4-way image classification set "label_template" from GitHub (YLTsai0609/Missing_Semester_of_Your_CS_Education); label vocabulary: hook empty, hook with ground rod, light turned off, light turned on.

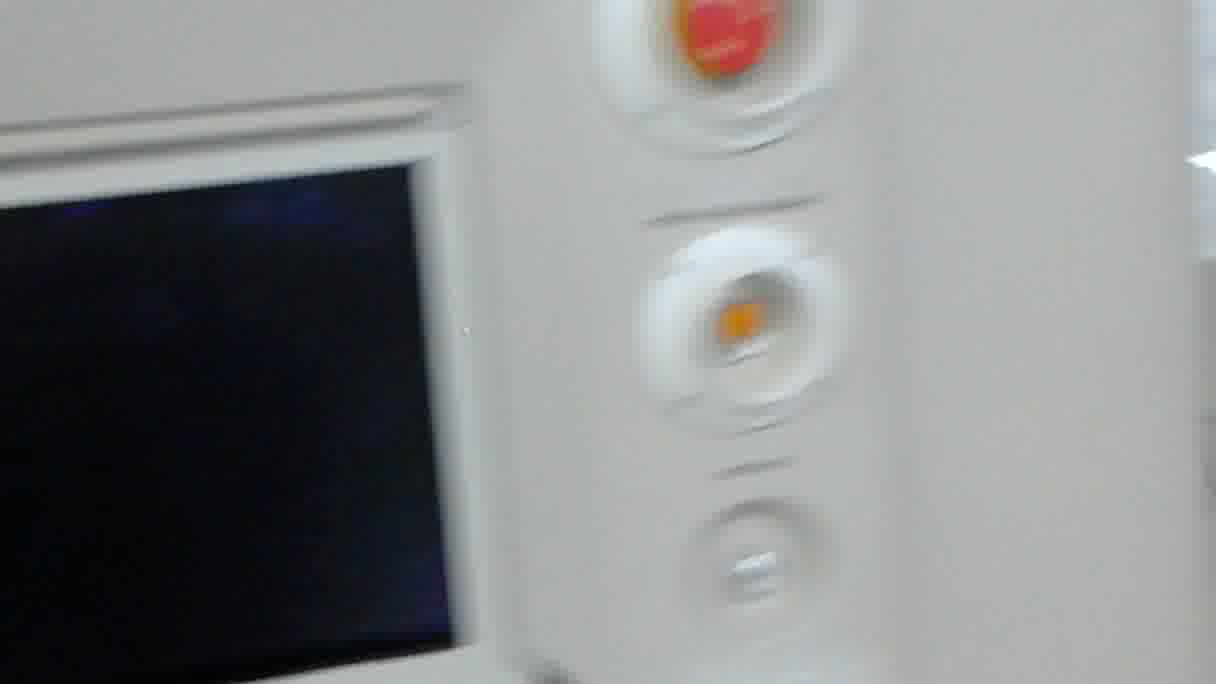
Label: light turned off

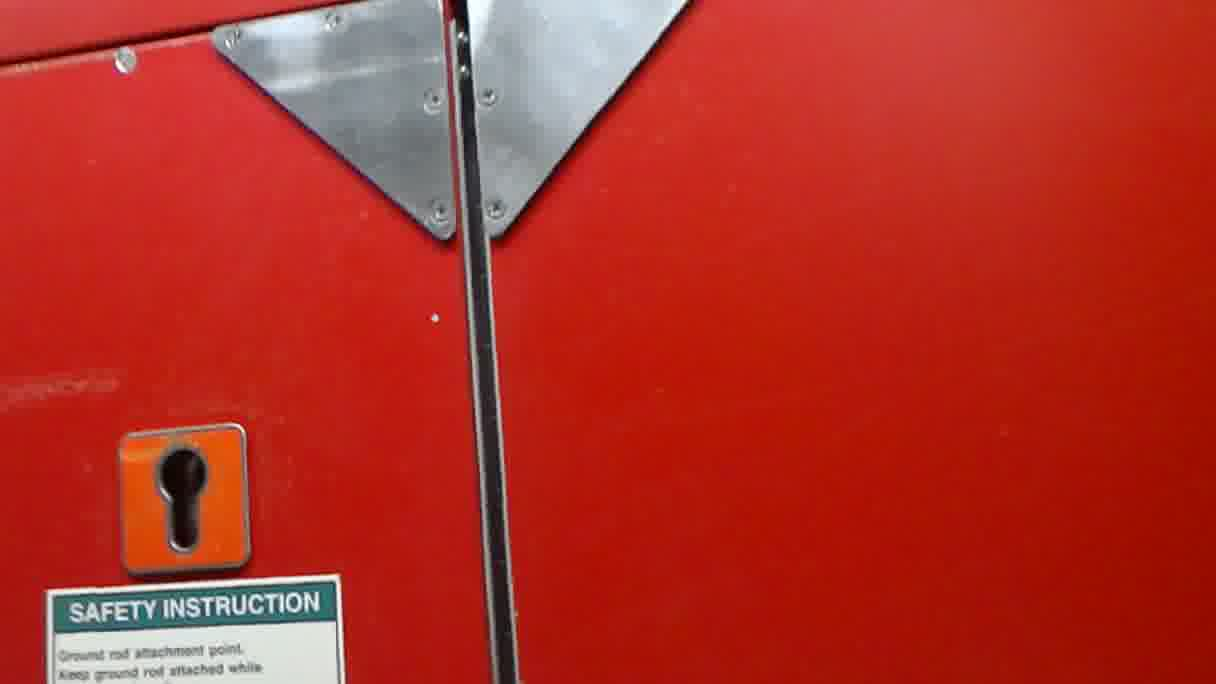
Label: hook empty

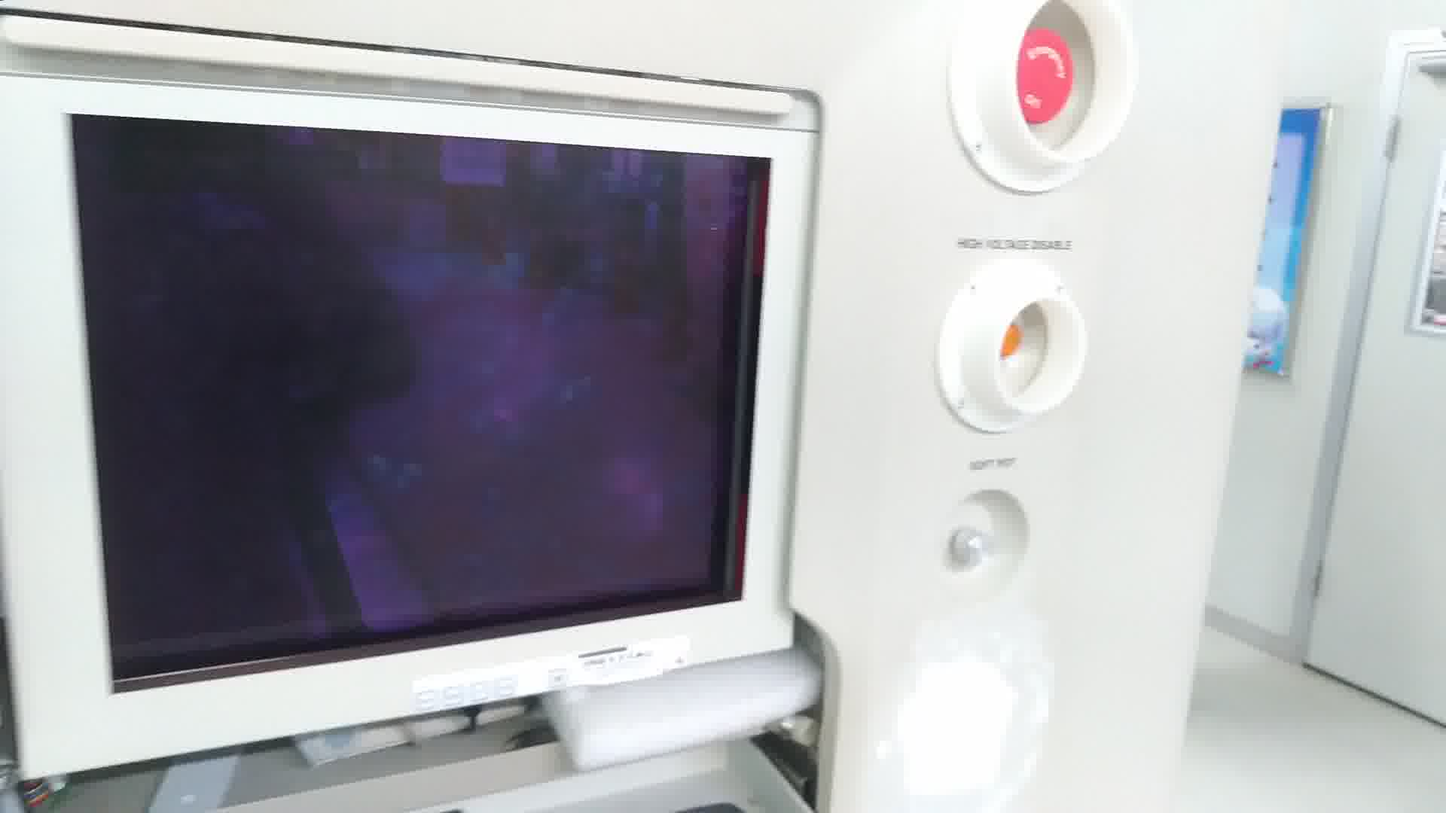
Label: light turned off

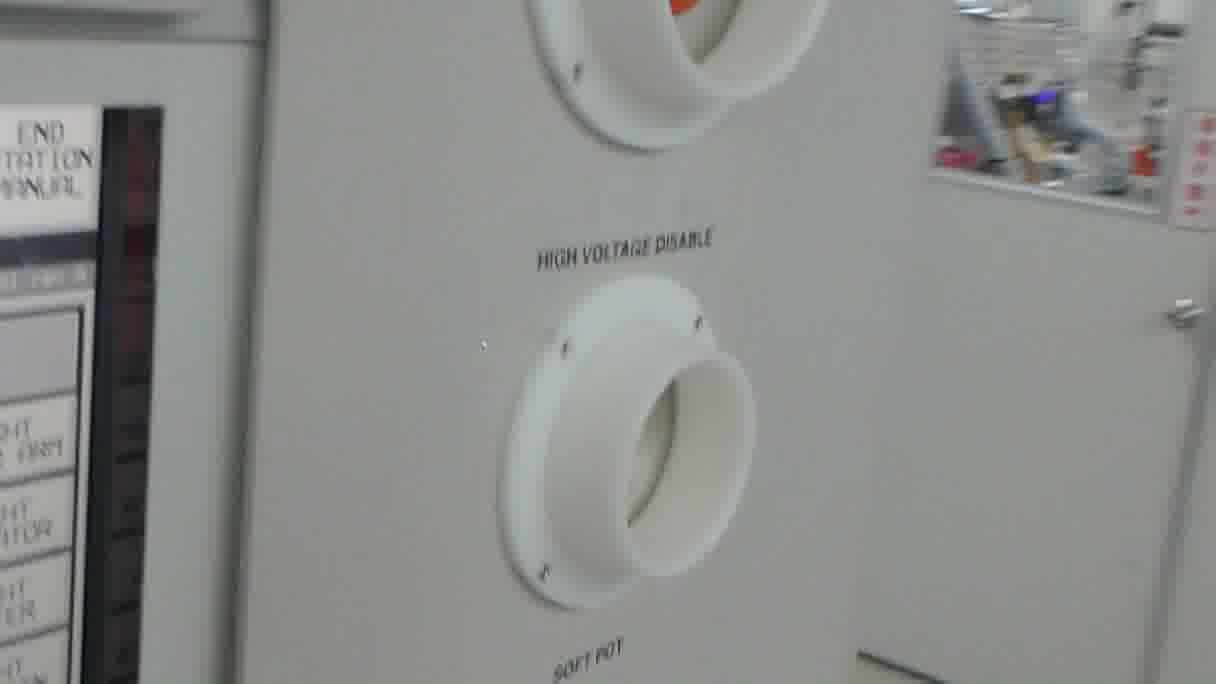
Label: light turned on

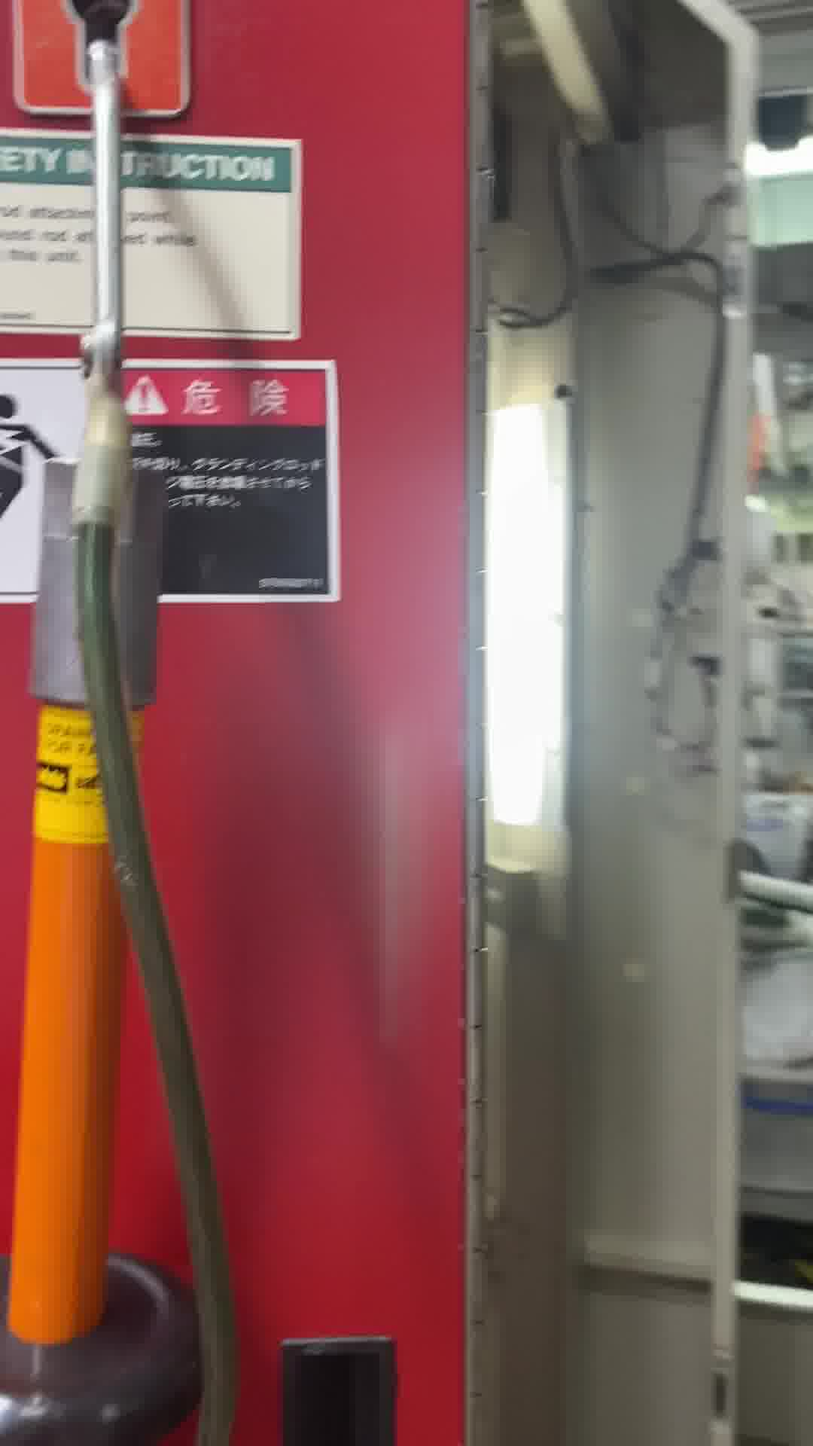
Label: hook with ground rod

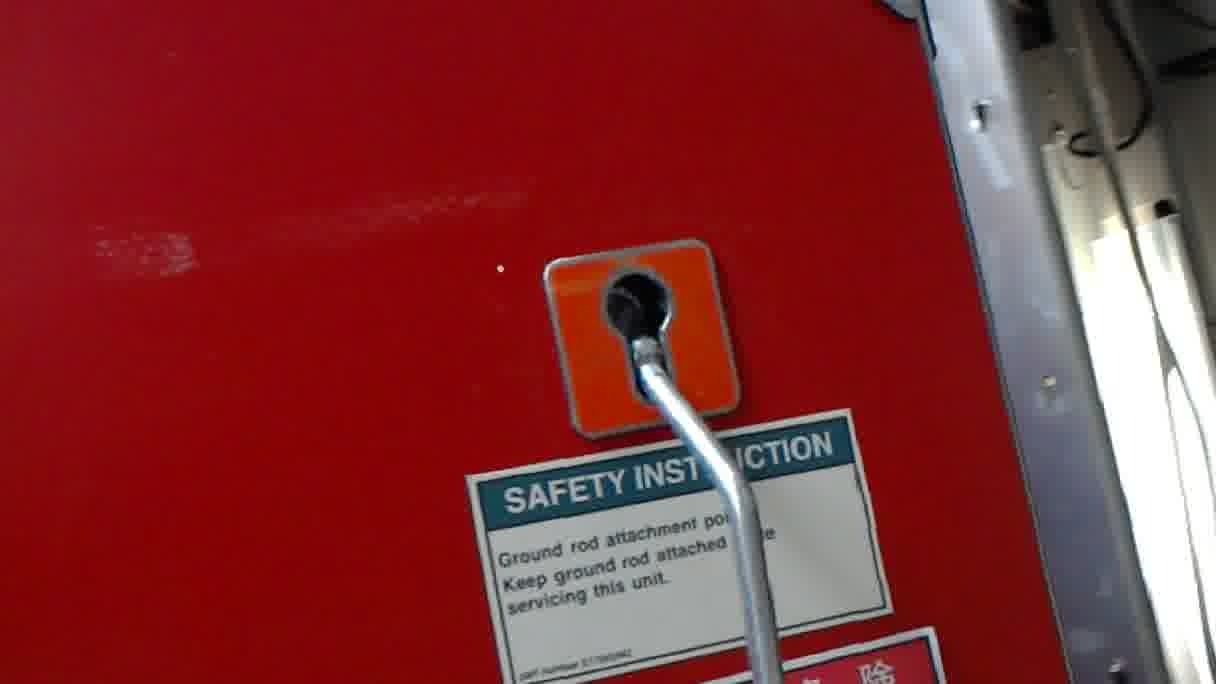
Label: hook with ground rod
